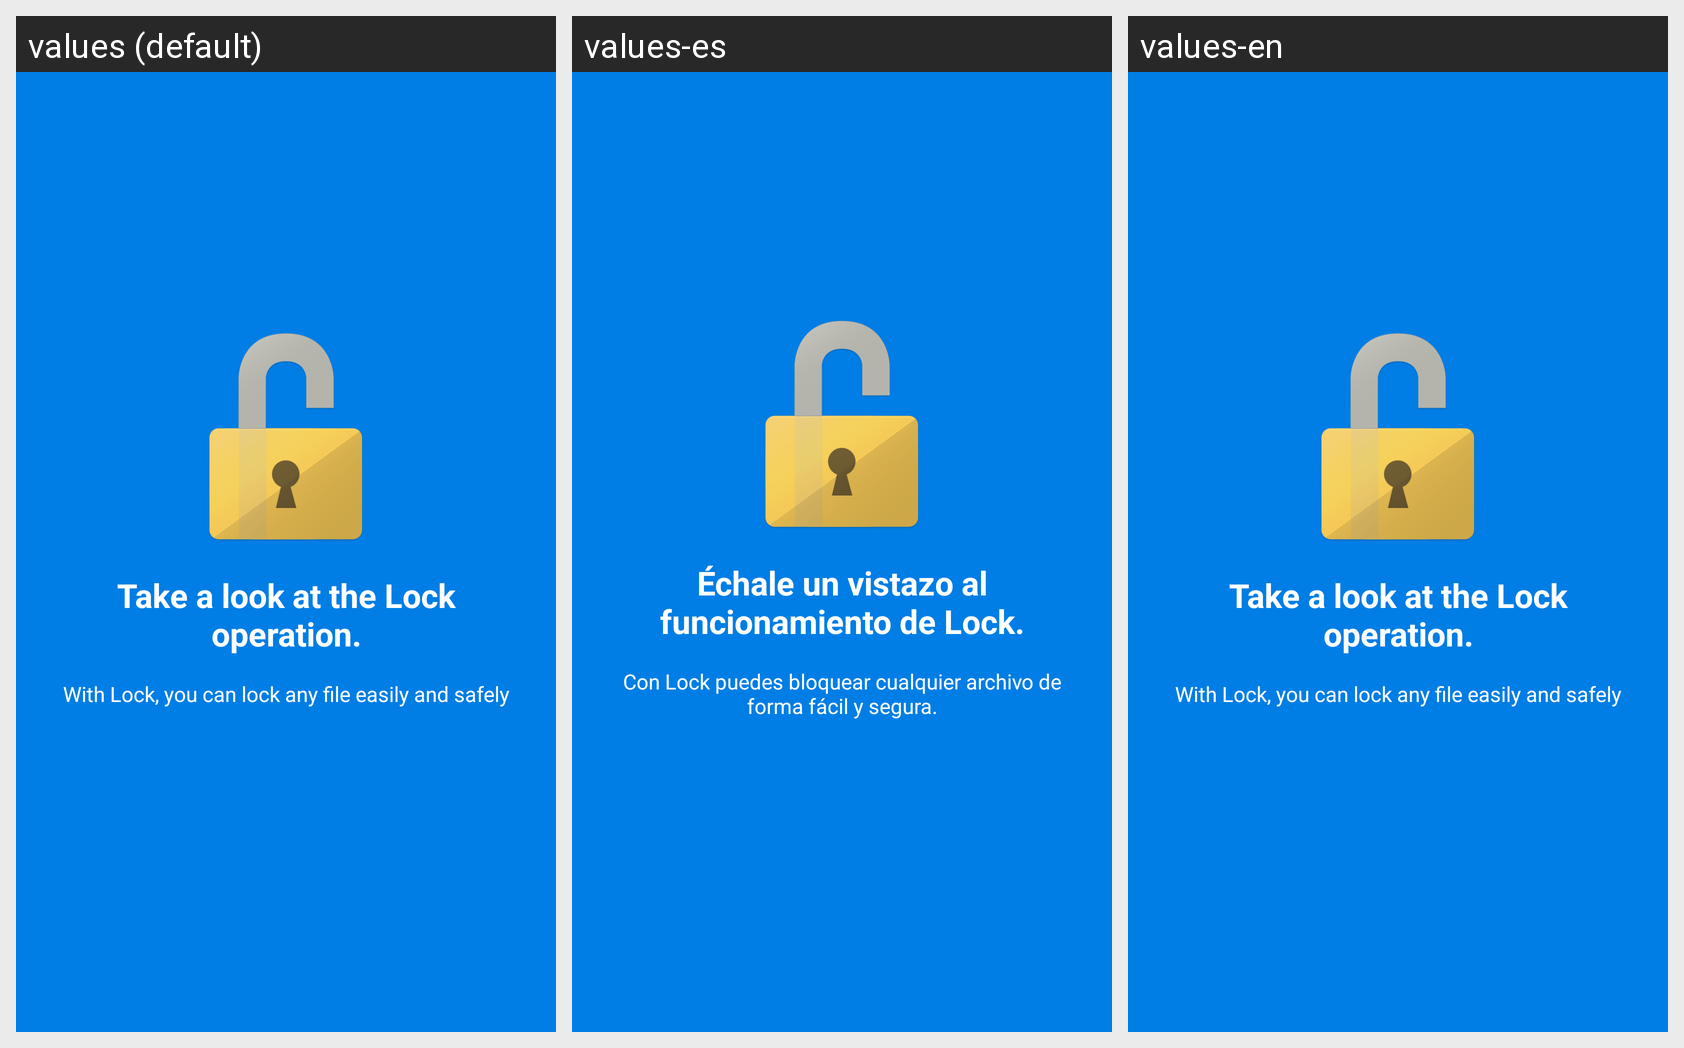

This grid shows one Android layout under several languages. Give, for every string resource on the screen, its name, the default text and each shown locale's text.
Android screen res/layout/fragment_inst_splash.xml rendered under 3 locales, left to right: values (default), values-es, values-en. Device: Nexus 5 (rendered at 1080×1920; each locale shown at half size, 540×960, under a caption strip naming it); theme AppTheme.
Strings drawn on this screen, with the default value and each locale's value (text and hints the layout hard-codes, and strings that could not be matched under every locale, appear in the picture but are not listed):

intro_tittle0
  values: Take a look at the Lock operation.
  values-es: Échale un vistazo al funcionamiento de Lock.
  values-en: Take a look at the Lock operation.

intro_desc0
  values: With Lock, you can lock any file easily and safely
  values-es: Con Lock puedes bloquear cualquier archivo de forma fácil y segura.
  values-en: With Lock, you can lock any file easily and safely
